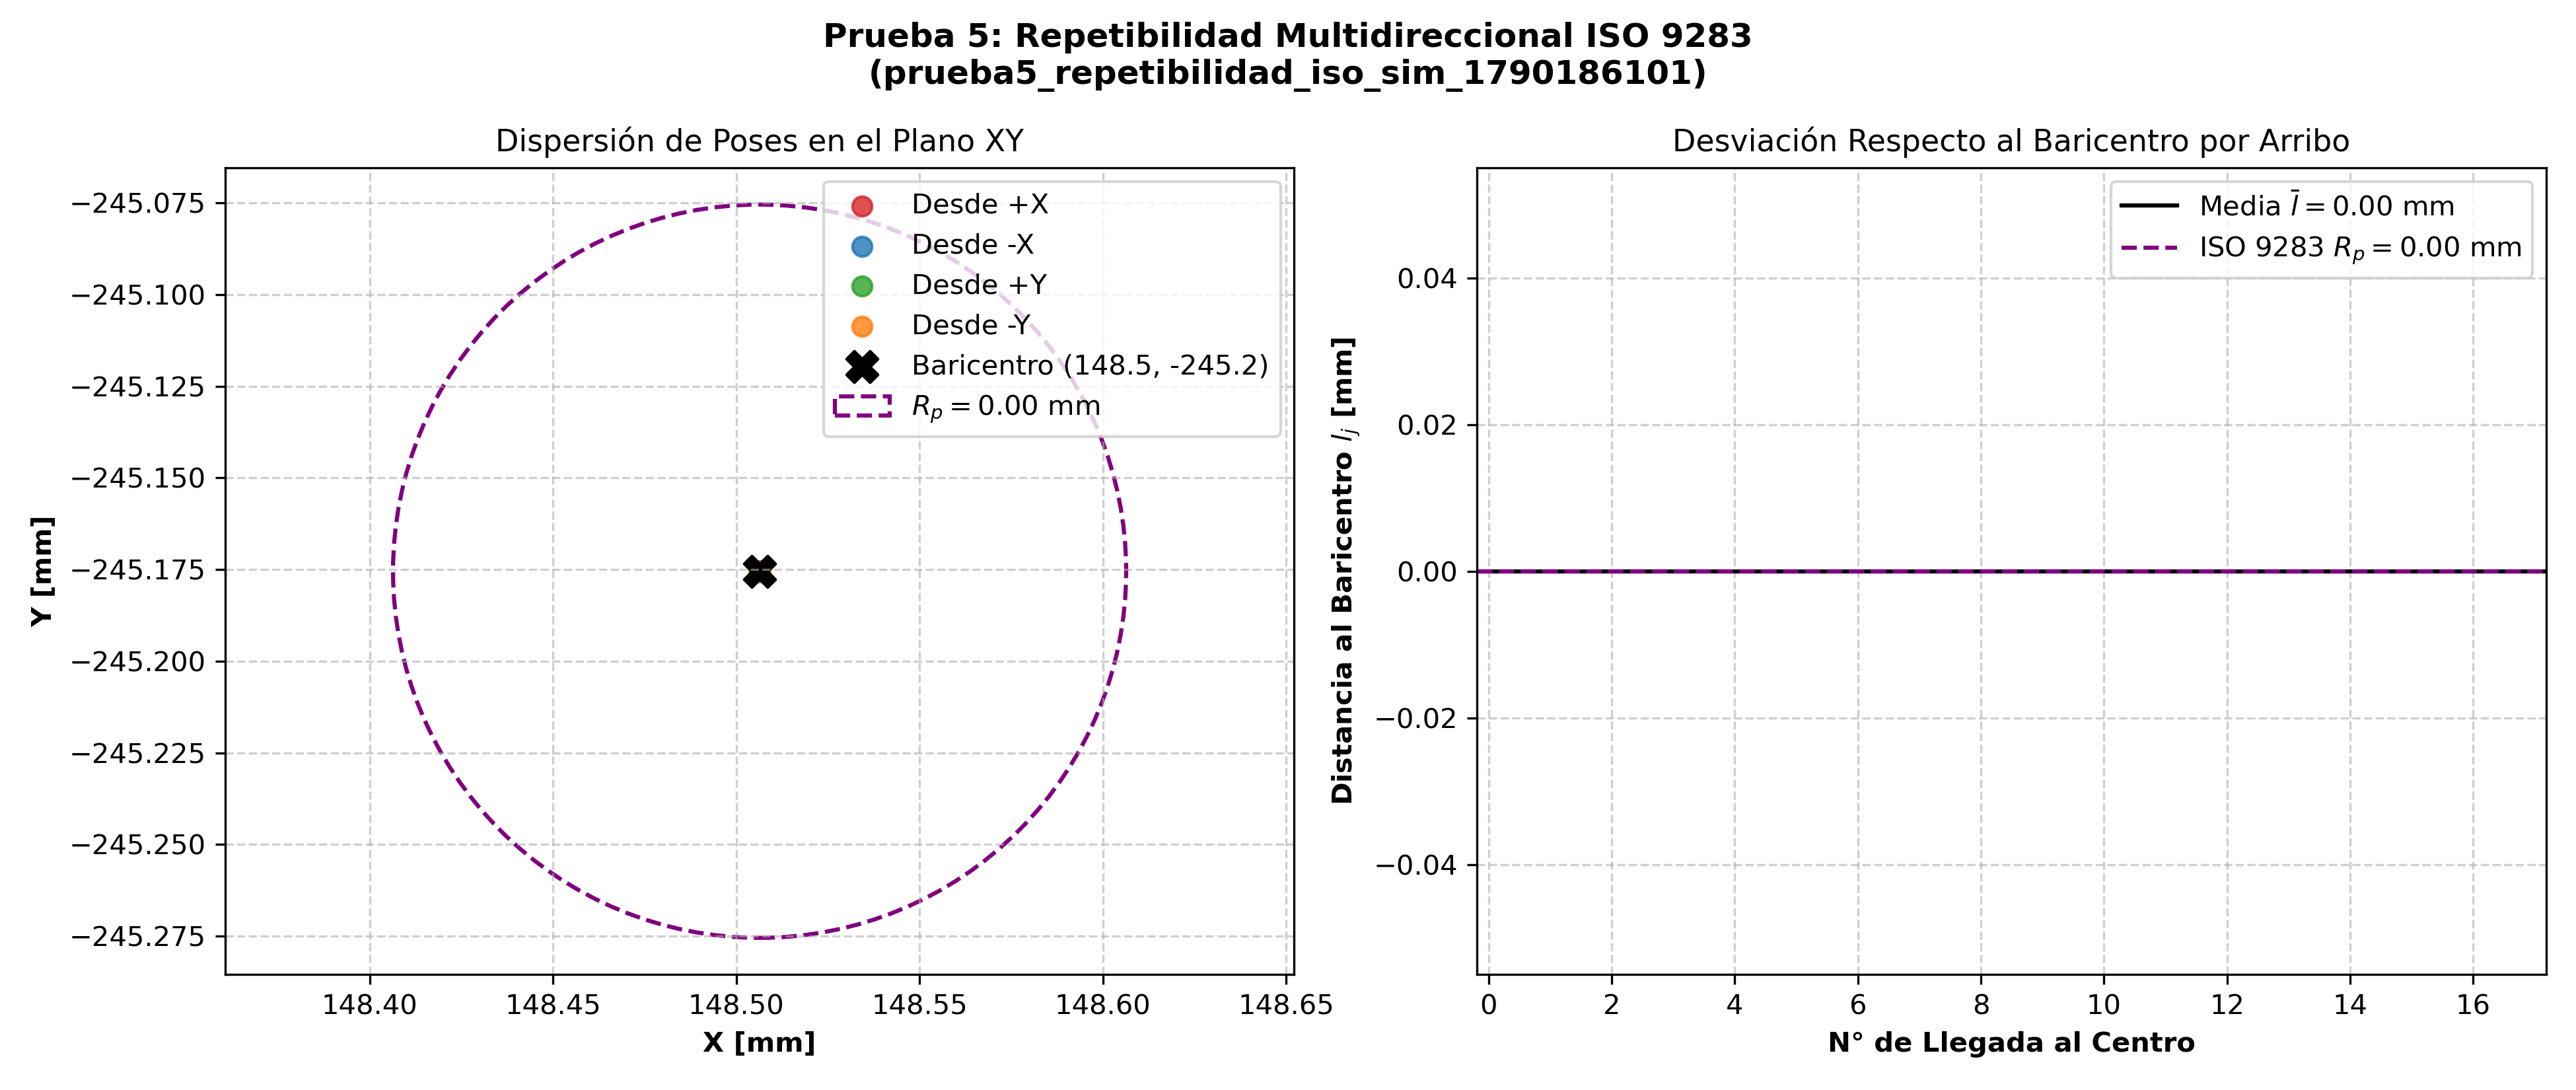

Source data for this figure (header and first rows):
Ciclo, Direccion_Aproximacion, X_mm, Y_mm, Z_mm, Error_Nominal_mm, Distancia_Baricentro_mm
1, +X, 148.5, -245.2, 235.2, 0.0, 0.0
1, -X, 148.5, -245.2, 235.2, 0.0, 0.0
1, +Y, 148.5, -245.2, 235.2, 0.0, 0.0
1, -Y, 148.5, -245.2, 235.2, 0.0, 0.0
2, +X, 148.5, -245.2, 235.2, 0.0, 0.0
2, -X, 148.5, -245.2, 235.2, 0.0, 0.0
2, +Y, 148.5, -245.2, 235.2, 0.0, 0.0
2, -Y, 148.5, -245.2, 235.2, 0.0, 0.0
3, +X, 148.5, -245.2, 235.2, 0.0, 0.0
3, -X, 148.5, -245.2, 235.2, 0.0, 0.0
3, +Y, 148.5, -245.2, 235.2, 0.0, 0.0
3, -Y, 148.5, -245.2, 235.2, 0.0, 0.0
4, +X, 148.5, -245.2, 235.2, 0.0, 0.0
4, -X, 148.5, -245.2, 235.2, 0.0, 0.0
4, +Y, 148.5, -245.2, 235.2, 0.0, 0.0
4, -Y, 148.5, -245.2, 235.2, 0.0, 0.0
